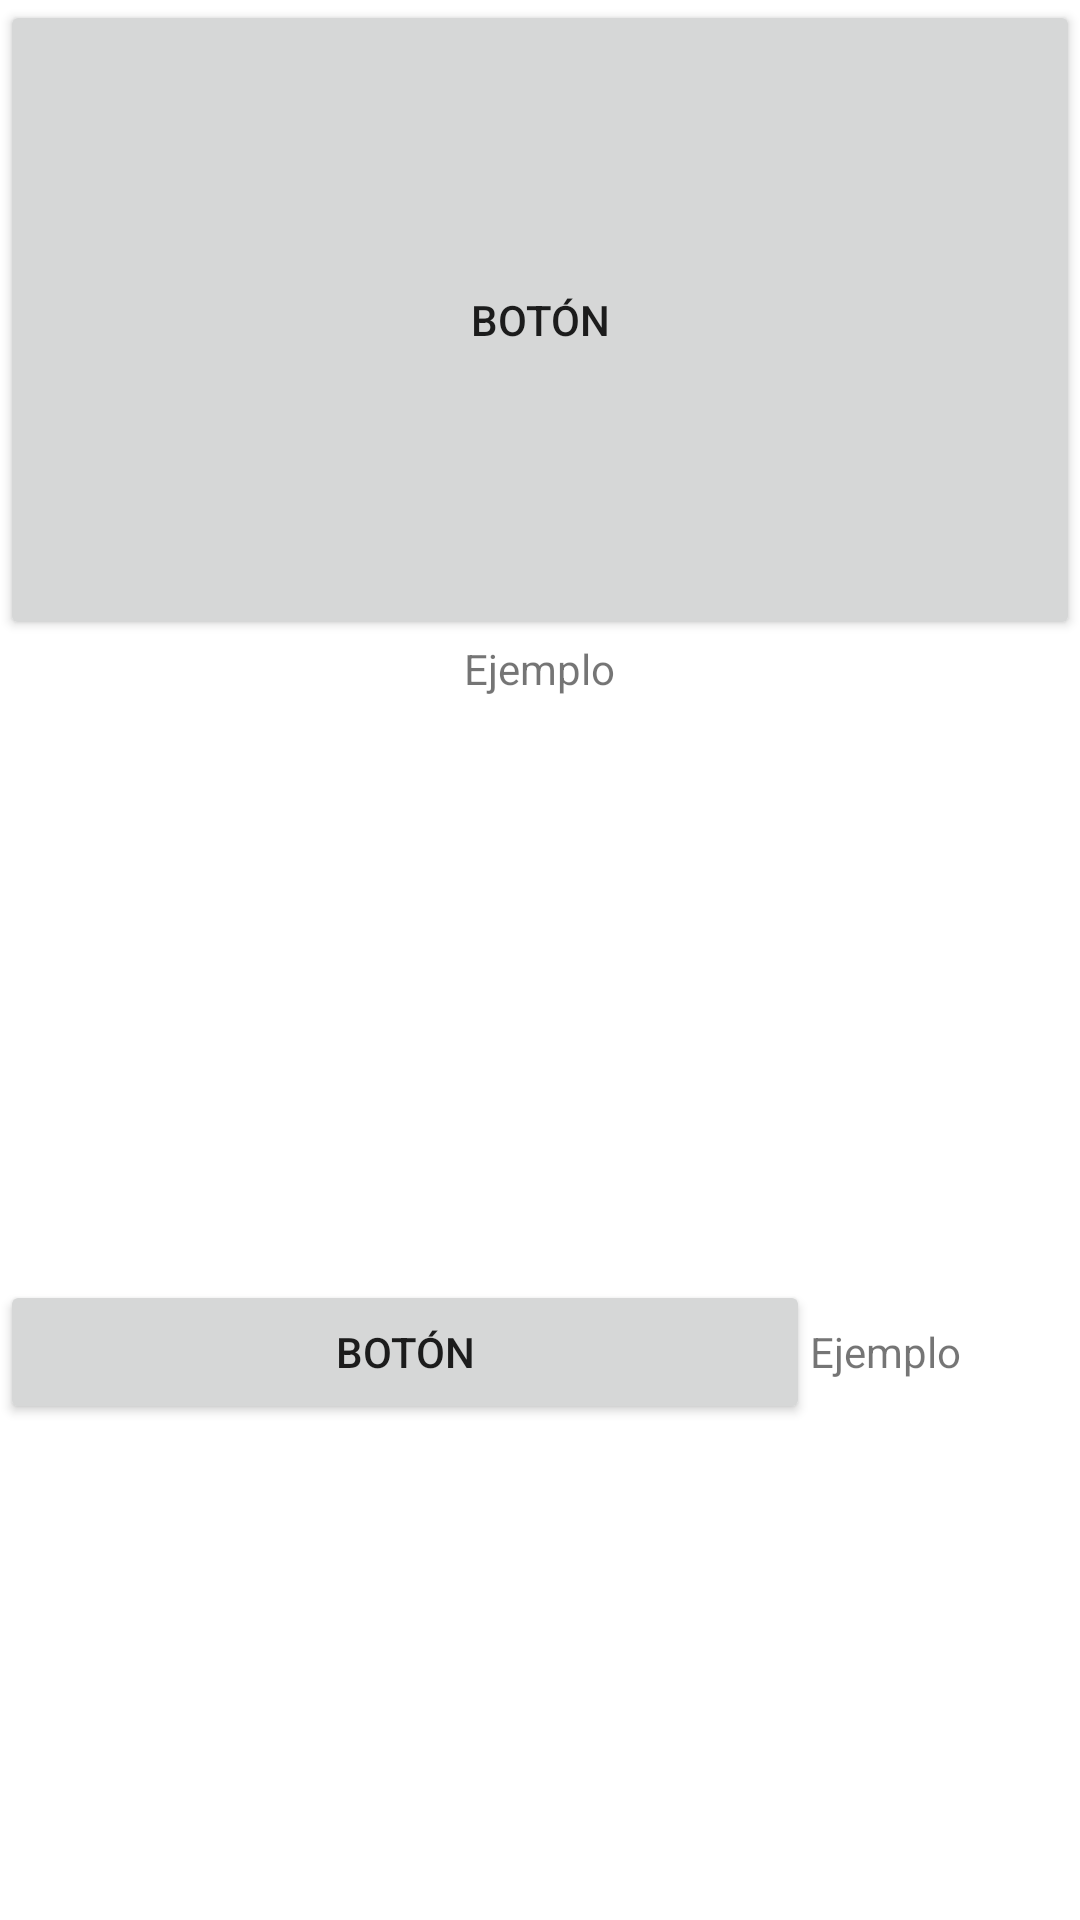

Android layout source for this screen:
<!-- AndroidManifest.xml: application theme Theme.MemoriaGame -->
<!-- res/layout/activity_example.xml -->
<?xml version="1.0" encoding="utf-8"?>
<LinearLayout xmlns:android="http://schemas.android.com/apk/res/android"
    android:layout_width="match_parent"
    android:layout_height="match_parent"
    android:orientation="vertical"
    android:gravity="center">

    <Button
        android:layout_width="match_parent"
        android:layout_height="0dp"
        android:text="Botón"
        android:layout_weight="1"/>

    <TextView
        android:layout_width="wrap_content"
        android:layout_height="0dp"
        android:text="Ejemplo"
        android:layout_weight="1"/>

    <LinearLayout
        android:layout_width="match_parent"
        android:layout_height="0dp"
        android:orientation="horizontal"
        android:layout_weight="1">

        <Button
            android:layout_width="0dp"
            android:layout_height="wrap_content"
            android:text="Botón"
            android:layout_weight="3"/>

        <TextView
            android:layout_width="0dp"
            android:layout_height="wrap_content"
            android:text="Ejemplo"
            android:layout_weight="1"/>

    </LinearLayout>

</LinearLayout>
<!-- resources referenced by this layout -->
<resources>
  <style name="Theme.MemoriaGame" parent="Theme.MaterialComponents.DayNight.DarkActionBar">
          
          <item name="colorPrimary">@color/purple_500</item>
          <item name="colorPrimaryVariant">@color/purple_700</item>
          <item name="colorOnPrimary">@color/white</item>
          
          <item name="colorSecondary">@color/teal_200</item>
          <item name="colorSecondaryVariant">@color/teal_700</item>
          <item name="colorOnSecondary">@color/black</item>
          
          <item name="android:statusBarColor" tools:targetApi="l">?attr/colorPrimaryVariant</item>
          
      </style>
  <!-- not gathered from this repository: default colours our renderer supplied (Android Studio template values) -->
  <color name="purple_500">#FF6200EE</color>
  <color name="purple_700">#FF3700B3</color>
  <color name="teal_200">#FF03DAC5</color>
  <color name="teal_700">#FF018786</color>
  <color name="black">#FF000000</color>
  <color name="white">#FFFFFFFF</color>
</resources>
